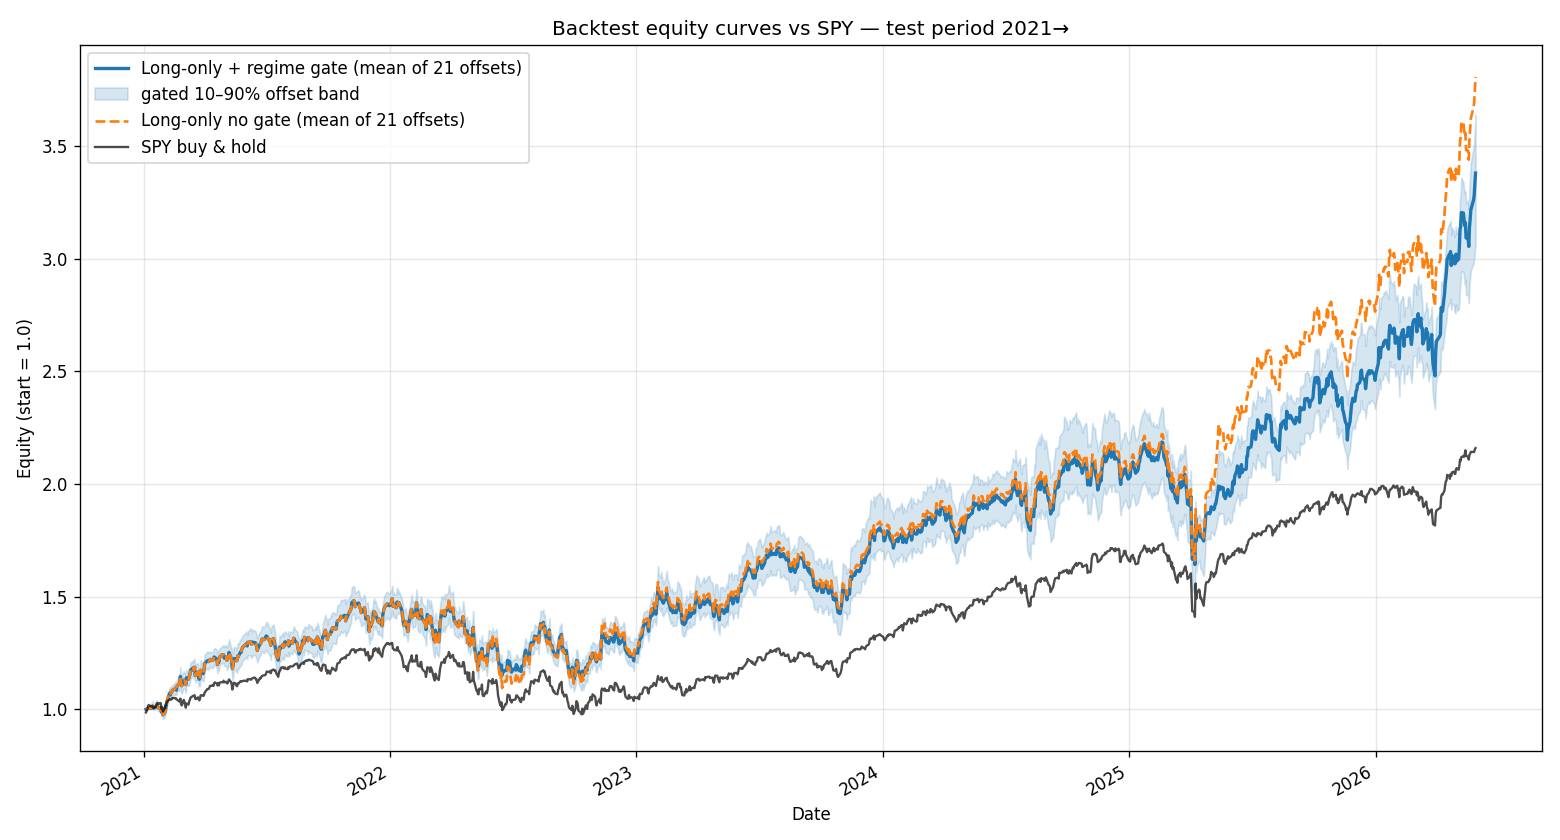

Values plotted in this chart, from the file beside it:
, spy, raw_long_only, gated_long_only, gated_offset_p10, gated_offset_p90, gated_picks_offset0, raw_picks_offset0
2021-01-04, 0.9864, 1, 1, 1.0, 1.0, ALGN,AMCR,APA,BA,BIIB,CHRW,DAL,EBAY,EOG,…, ALGN,AMCR,APA,BA,BIIB,CHRW,DAL,EBAY,EOG,…
2021-01-05, 0.9932, 1.001, 1.001, 1.0, 1.0, ALGN,AMCR,APA,BA,BIIB,CHRW,DAL,EBAY,EOG,…, ALGN,AMCR,APA,BA,BIIB,CHRW,DAL,EBAY,EOG,…
2021-01-06, 0.9991, 1.003, 1.003, 1.0, 1.0, ALGN,AMCR,APA,BA,BIIB,CHRW,DAL,EBAY,EOG,…, ALGN,AMCR,APA,BA,BIIB,CHRW,DAL,EBAY,EOG,…
2021-01-07, 1.014, 1.005, 1.005, 1.0, 1.013, ALGN,AMCR,APA,BA,BIIB,CHRW,DAL,EBAY,EOG,…, ALGN,AMCR,APA,BA,BIIB,CHRW,DAL,EBAY,EOG,…
2021-01-08, 1.02, 1.004, 1.004, 1.0, 1.009, ALGN,AMCR,APA,BA,BIIB,CHRW,DAL,EBAY,EOG,…, ALGN,AMCR,APA,BA,BIIB,CHRW,DAL,EBAY,EOG,…
2021-01-11, 1.013, 1.005, 1.005, 1.0, 1.01, ALGN,AMCR,APA,BA,BIIB,CHRW,DAL,EBAY,EOG,…, ALGN,AMCR,APA,BA,BIIB,CHRW,DAL,EBAY,EOG,…
2021-01-12, 1.013, 1.01, 1.01, 1.0, 1.03, ALGN,AMCR,APA,BA,BIIB,CHRW,DAL,EBAY,EOG,…, ALGN,AMCR,APA,BA,BIIB,CHRW,DAL,EBAY,EOG,…
2021-01-13, 1.016, 1.008, 1.008, 1.0, 1.022, ALGN,AMCR,APA,BA,BIIB,CHRW,DAL,EBAY,EOG,…, ALGN,AMCR,APA,BA,BIIB,CHRW,DAL,EBAY,EOG,…
2021-01-14, 1.012, 1.014, 1.014, 1.0, 1.036, ALGN,AMCR,APA,BA,BIIB,CHRW,DAL,EBAY,EOG,…, ALGN,AMCR,APA,BA,BIIB,CHRW,DAL,EBAY,EOG,…
2021-01-15, 1.005, 1.006, 1.006, 0.9991, 1.015, ALGN,AMCR,APA,BA,BIIB,CHRW,DAL,EBAY,EOG,…, ALGN,AMCR,APA,BA,BIIB,CHRW,DAL,EBAY,EOG,…
2021-01-19, 1.013, 1.012, 1.012, 1.0, 1.03, ALGN,AMCR,APA,BA,BIIB,CHRW,DAL,EBAY,EOG,…, ALGN,AMCR,APA,BA,BIIB,CHRW,DAL,EBAY,EOG,…
2021-01-20, 1.027, 1.018, 1.018, 1.0, 1.041, ALGN,AMCR,APA,BA,BIIB,CHRW,DAL,EBAY,EOG,…, ALGN,AMCR,APA,BA,BIIB,CHRW,DAL,EBAY,EOG,…
2021-01-21, 1.028, 1.01, 1.01, 0.9981, 1.027, ALGN,AMCR,APA,BA,BIIB,CHRW,DAL,EBAY,EOG,…, ALGN,AMCR,APA,BA,BIIB,CHRW,DAL,EBAY,EOG,…
2021-01-22, 1.024, 1.008, 1.008, 0.9932, 1.025, ALGN,AMCR,APA,BA,BIIB,CHRW,DAL,EBAY,EOG,…, ALGN,AMCR,APA,BA,BIIB,CHRW,DAL,EBAY,EOG,…
2021-01-25, 1.028, 1.005, 1.005, 0.9886, 1.019, ALGN,AMCR,APA,BA,BIIB,CHRW,DAL,EBAY,EOG,…, ALGN,AMCR,APA,BA,BIIB,CHRW,DAL,EBAY,EOG,…
2021-01-26, 1.027, 1.002, 1.002, 0.9873, 1.01, ALGN,AMCR,APA,BA,BIIB,CHRW,DAL,EBAY,EOG,…, ALGN,AMCR,APA,BA,BIIB,CHRW,DAL,EBAY,EOG,…
2021-01-27, 1.001, 0.9869, 0.9869, 0.9683, 1.0, ALGN,AMCR,APA,BA,BIIB,CHRW,DAL,EBAY,EOG,…, ALGN,AMCR,APA,BA,BIIB,CHRW,DAL,EBAY,EOG,…
2021-01-28, 1.01, 0.9959, 0.9959, 0.979, 1.014, ALGN,AMCR,APA,BA,BIIB,CHRW,DAL,EBAY,EOG,…, ALGN,AMCR,APA,BA,BIIB,CHRW,DAL,EBAY,EOG,…
2021-01-29, 0.9898, 0.9755, 0.9755, 0.9566, 1.0, ALGN,AMCR,APA,BA,BIIB,CHRW,DAL,EBAY,EOG,…, ALGN,AMCR,APA,BA,BIIB,CHRW,DAL,EBAY,EOG,…
2021-02-01, 1.006, 0.9849, 0.9849, 0.9674, 1.007, ALGN,AMCR,APA,BA,BIIB,CHRW,DAL,EBAY,EOG,…, ALGN,AMCR,APA,BA,BIIB,CHRW,DAL,EBAY,EOG,…
2021-02-02, 1.021, 0.9984, 0.9984, 0.9792, 1.021, ALGN,AMCR,APA,BA,BIIB,CHRW,DAL,EBAY,EOG,…, ALGN,AMCR,APA,BA,BIIB,CHRW,DAL,EBAY,EOG,…
2021-02-03, 1.021, 1.018, 1.018, 0.998, 1.042, ALLE,AMCR,ANET,APA,BA,BIIB,BKNG,CNC,CPRT…, ALLE,AMCR,ANET,APA,BA,BIIB,BKNG,CNC,CPRT…
2021-02-04, 1.033, 1.036, 1.036, 1.015, 1.062, ALLE,AMCR,ANET,APA,BA,BIIB,BKNG,CNC,CPRT…, ALLE,AMCR,ANET,APA,BA,BIIB,BKNG,CNC,CPRT…
2021-02-05, 1.037, 1.044, 1.044, 1.024, 1.069, ALLE,AMCR,ANET,APA,BA,BIIB,BKNG,CNC,CPRT…, ALLE,AMCR,ANET,APA,BA,BIIB,BKNG,CNC,CPRT…
2021-02-08, 1.044, 1.071, 1.071, 1.049, 1.097, ALLE,AMCR,ANET,APA,BA,BIIB,BKNG,CNC,CPRT…, ALLE,AMCR,ANET,APA,BA,BIIB,BKNG,CNC,CPRT…
2021-02-09, 1.044, 1.064, 1.064, 1.042, 1.087, ALLE,AMCR,ANET,APA,BA,BIIB,BKNG,CNC,CPRT…, ALLE,AMCR,ANET,APA,BA,BIIB,BKNG,CNC,CPRT…
2021-02-10, 1.043, 1.074, 1.074, 1.051, 1.102, ALLE,AMCR,ANET,APA,BA,BIIB,BKNG,CNC,CPRT…, ALLE,AMCR,ANET,APA,BA,BIIB,BKNG,CNC,CPRT…
2021-02-11, 1.045, 1.074, 1.074, 1.05, 1.1, ALLE,AMCR,ANET,APA,BA,BIIB,BKNG,CNC,CPRT…, ALLE,AMCR,ANET,APA,BA,BIIB,BKNG,CNC,CPRT…
2021-02-12, 1.05, 1.084, 1.084, 1.059, 1.108, ALLE,AMCR,ANET,APA,BA,BIIB,BKNG,CNC,CPRT…, ALLE,AMCR,ANET,APA,BA,BIIB,BKNG,CNC,CPRT…
2021-02-16, 1.049, 1.09, 1.09, 1.065, 1.117, ALLE,AMCR,ANET,APA,BA,BIIB,BKNG,CNC,CPRT…, ALLE,AMCR,ANET,APA,BA,BIIB,BKNG,CNC,CPRT…
2021-02-17, 1.05, 1.096, 1.096, 1.071, 1.125, ALLE,AMCR,ANET,APA,BA,BIIB,BKNG,CNC,CPRT…, ALLE,AMCR,ANET,APA,BA,BIIB,BKNG,CNC,CPRT…
2021-02-18, 1.045, 1.085, 1.085, 1.063, 1.111, ALLE,AMCR,ANET,APA,BA,BIIB,BKNG,CNC,CPRT…, ALLE,AMCR,ANET,APA,BA,BIIB,BKNG,CNC,CPRT…
2021-02-19, 1.043, 1.103, 1.103, 1.08, 1.131, ALLE,AMCR,ANET,APA,BA,BIIB,BKNG,CNC,CPRT…, ALLE,AMCR,ANET,APA,BA,BIIB,BKNG,CNC,CPRT…
2021-02-22, 1.035, 1.112, 1.112, 1.083, 1.149, ALLE,AMCR,ANET,APA,BA,BIIB,BKNG,CNC,CPRT…, ALLE,AMCR,ANET,APA,BA,BIIB,BKNG,CNC,CPRT…
2021-02-23, 1.036, 1.117, 1.117, 1.084, 1.158, ALLE,AMCR,ANET,APA,BA,BIIB,BKNG,CNC,CPRT…, ALLE,AMCR,ANET,APA,BA,BIIB,BKNG,CNC,CPRT…
2021-02-24, 1.048, 1.146, 1.146, 1.112, 1.187, ALLE,AMCR,ANET,APA,BA,BIIB,BKNG,CNC,CPRT…, ALLE,AMCR,ANET,APA,BA,BIIB,BKNG,CNC,CPRT…
2021-02-25, 1.023, 1.108, 1.108, 1.074, 1.152, ALLE,AMCR,ANET,APA,BA,BIIB,BKNG,CNC,CPRT…, ALLE,AMCR,ANET,APA,BA,BIIB,BKNG,CNC,CPRT…
2021-02-26, 1.017, 1.105, 1.105, 1.071, 1.145, ALLE,AMCR,ANET,APA,BA,BIIB,BKNG,CNC,CPRT…, ALLE,AMCR,ANET,APA,BA,BIIB,BKNG,CNC,CPRT…
2021-03-01, 1.042, 1.13, 1.13, 1.095, 1.17, ALLE,AMCR,ANET,APA,BA,BIIB,BKNG,CNC,CPRT…, ALLE,AMCR,ANET,APA,BA,BIIB,BKNG,CNC,CPRT…
2021-03-02, 1.034, 1.127, 1.127, 1.093, 1.163, ALLE,AMCR,ANET,APA,BA,BIIB,BKNG,CNC,CPRT…, ALLE,AMCR,ANET,APA,BA,BIIB,BKNG,CNC,CPRT…
2021-03-03, 1.02, 1.123, 1.123, 1.085, 1.16, ALLE,AMCR,ANET,APA,BA,BIIB,BKNG,CNC,CPRT…, ALLE,AMCR,ANET,APA,BA,BIIB,BKNG,CNC,CPRT…
2021-03-04, 1.008, 1.109, 1.109, 1.073, 1.144, ALLE,AMCR,ANET,APA,BA,BIIB,BKNG,CNC,CPRT…, ALLE,AMCR,ANET,APA,BA,BIIB,BKNG,CNC,CPRT…
2021-03-05, 1.026, 1.14, 1.14, 1.105, 1.176, ADBE,AKAM,ALB,AMAT,AMCR,AMD,AMZN,ANET,AP…, ADBE,AKAM,ALB,AMAT,AMCR,AMD,AMZN,ANET,AP…
2021-03-08, 1.021, 1.134, 1.134, 1.106, 1.155, ADBE,AKAM,ALB,AMAT,AMCR,AMD,AMZN,ANET,AP…, ADBE,AKAM,ALB,AMAT,AMCR,AMD,AMZN,ANET,AP…
2021-03-09, 1.036, 1.143, 1.143, 1.105, 1.175, ADBE,AKAM,ALB,AMAT,AMCR,AMD,AMZN,ANET,AP…, ADBE,AKAM,ALB,AMAT,AMCR,AMD,AMZN,ANET,AP…
2021-03-10, 1.042, 1.152, 1.152, 1.118, 1.181, ADBE,AKAM,ALB,AMAT,AMCR,AMD,AMZN,ANET,AP…, ADBE,AKAM,ALB,AMAT,AMCR,AMD,AMZN,ANET,AP…
2021-03-11, 1.053, 1.175, 1.175, 1.137, 1.211, ADBE,AKAM,ALB,AMAT,AMCR,AMD,AMZN,ANET,AP…, ADBE,AKAM,ALB,AMAT,AMCR,AMD,AMZN,ANET,AP…
2021-03-12, 1.054, 1.172, 1.172, 1.139, 1.204, ADBE,AKAM,ALB,AMAT,AMCR,AMD,AMZN,ANET,AP…, ADBE,AKAM,ALB,AMAT,AMCR,AMD,AMZN,ANET,AP…
2021-03-15, 1.06, 1.185, 1.185, 1.152, 1.22, ADBE,AKAM,ALB,AMAT,AMCR,AMD,AMZN,ANET,AP…, ADBE,AKAM,ALB,AMAT,AMCR,AMD,AMZN,ANET,AP…
2021-03-16, 1.059, 1.173, 1.173, 1.133, 1.208, ADBE,AKAM,ALB,AMAT,AMCR,AMD,AMZN,ANET,AP…, ADBE,AKAM,ALB,AMAT,AMCR,AMD,AMZN,ANET,AP…
2021-03-17, 1.063, 1.187, 1.187, 1.152, 1.225, ADBE,AKAM,ALB,AMAT,AMCR,AMD,AMZN,ANET,AP…, ADBE,AKAM,ALB,AMAT,AMCR,AMD,AMZN,ANET,AP…
2021-03-18, 1.047, 1.15, 1.15, 1.119, 1.187, ADBE,AKAM,ALB,AMAT,AMCR,AMD,AMZN,ANET,AP…, ADBE,AKAM,ALB,AMAT,AMCR,AMD,AMZN,ANET,AP…
2021-03-19, 1.045, 1.16, 1.16, 1.126, 1.199, ADBE,AKAM,ALB,AMAT,AMCR,AMD,AMZN,ANET,AP…, ADBE,AKAM,ALB,AMAT,AMCR,AMD,AMZN,ANET,AP…
2021-03-22, 1.053, 1.165, 1.165, 1.132, 1.206, ADBE,AKAM,ALB,AMAT,AMCR,AMD,AMZN,ANET,AP…, ADBE,AKAM,ALB,AMAT,AMCR,AMD,AMZN,ANET,AP…
2021-03-23, 1.045, 1.14, 1.14, 1.107, 1.179, ADBE,AKAM,ALB,AMAT,AMCR,AMD,AMZN,ANET,AP…, ADBE,AKAM,ALB,AMAT,AMCR,AMD,AMZN,ANET,AP…
2021-03-24, 1.04, 1.133, 1.133, 1.101, 1.172, ADBE,AKAM,ALB,AMAT,AMCR,AMD,AMZN,ANET,AP…, ADBE,AKAM,ALB,AMAT,AMCR,AMD,AMZN,ANET,AP…
2021-03-25, 1.046, 1.14, 1.14, 1.106, 1.183, ADBE,AKAM,ALB,AMAT,AMCR,AMD,AMZN,ANET,AP…, ADBE,AKAM,ALB,AMAT,AMCR,AMD,AMZN,ANET,AP…
2021-03-26, 1.063, 1.174, 1.174, 1.14, 1.218, ADBE,AKAM,ALB,AMAT,AMCR,AMD,AMZN,ANET,AP…, ADBE,AKAM,ALB,AMAT,AMCR,AMD,AMZN,ANET,AP…
2021-03-29, 1.062, 1.158, 1.158, 1.125, 1.199, ADBE,AKAM,ALB,AMAT,AMCR,AMD,AMZN,ANET,AP…, ADBE,AKAM,ALB,AMAT,AMCR,AMD,AMZN,ANET,AP…
2021-03-30, 1.059, 1.16, 1.16, 1.125, 1.202, ADBE,AKAM,ALB,AMAT,AMCR,AMD,AMZN,ANET,AP…, ADBE,AKAM,ALB,AMAT,AMCR,AMD,AMZN,ANET,AP…
... 1,320 more rows
